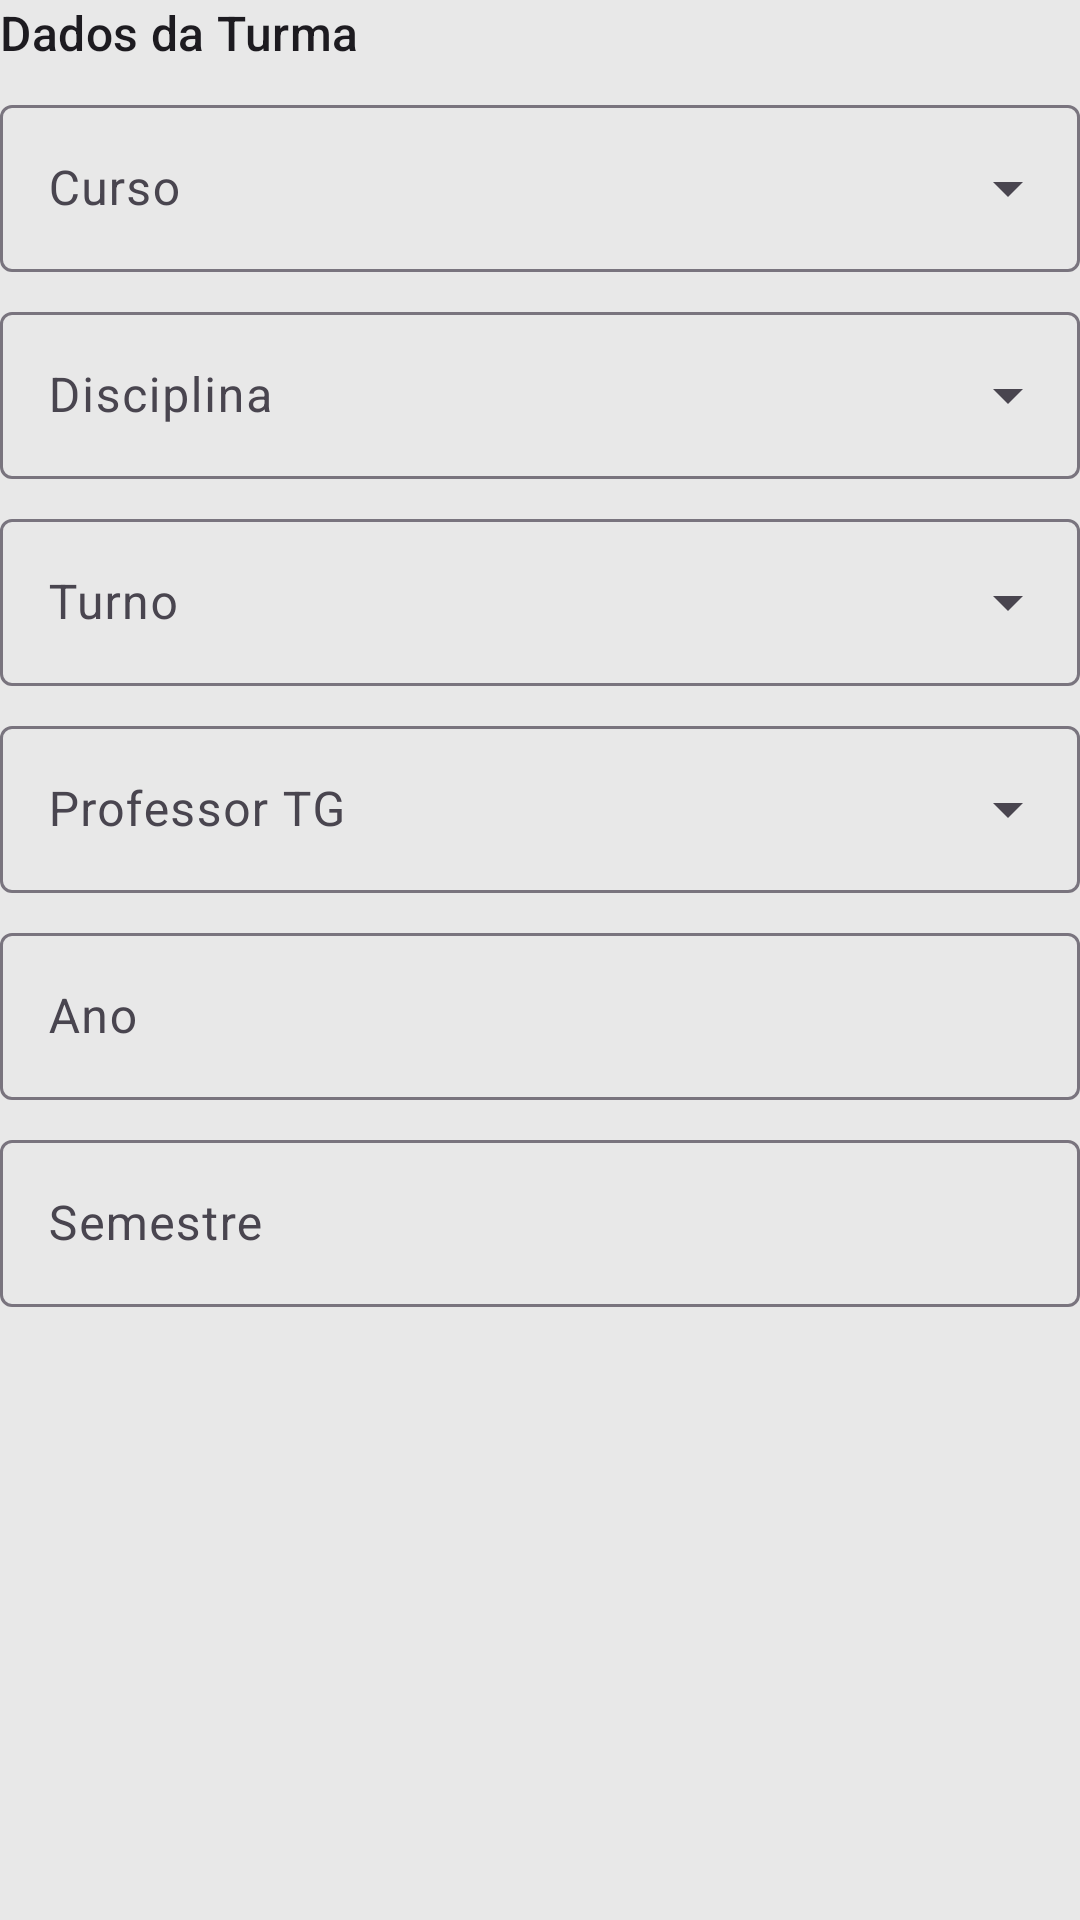

The Android layout XML behind this screen, and the referenced resources:
<!-- AndroidManifest.xml: application theme Theme.GerenciadorDeTCC -->
<!-- res/layout/form_turma.xml -->
<?xml version="1.0" encoding="utf-8"?>
<LinearLayout xmlns:android="http://schemas.android.com/apk/res/android"
    android:layout_width="match_parent"
    android:layout_height="wrap_content"
    android:orientation="vertical">

    <TextView
        style="@style/TextAppearance.Material3.TitleMedium"
        android:layout_width="wrap_content"
        android:layout_height="wrap_content"
        android:layout_marginBottom="8dp"
        android:text="Dados da Turma" />

    <com.google.android.material.textfield.TextInputLayout
        style="@style/Widget.Material3.TextInputLayout.OutlinedBox.ExposedDropdownMenu"
        android:layout_width="match_parent"
        android:layout_height="wrap_content"
        android:hint="Curso">
        <AutoCompleteTextView
            android:id="@+id/autocomplete_turma_curso"
            android:layout_width="match_parent"
            android:layout_height="wrap_content" />
    </com.google.android.material.textfield.TextInputLayout>

    <com.google.android.material.textfield.TextInputLayout
        style="@style/Widget.Material3.TextInputLayout.OutlinedBox.ExposedDropdownMenu"
        android:layout_width="match_parent"
        android:layout_height="wrap_content"
        android:layout_marginTop="8dp"
        android:hint="Disciplina">
        <AutoCompleteTextView
            android:id="@+id/autocomplete_turma_disciplina"
            android:layout_width="match_parent"
            android:layout_height="wrap_content" />
    </com.google.android.material.textfield.TextInputLayout>

    <com.google.android.material.textfield.TextInputLayout
        style="@style/Widget.Material3.TextInputLayout.OutlinedBox.ExposedDropdownMenu"
        android:layout_width="match_parent"
        android:layout_height="wrap_content"
        android:layout_marginTop="8dp"
        android:hint="Turno">
        <AutoCompleteTextView
            android:id="@+id/autocomplete_turma_turno"
            android:layout_width="match_parent"
            android:layout_height="wrap_content" />
    </com.google.android.material.textfield.TextInputLayout>

    <com.google.android.material.textfield.TextInputLayout
        style="@style/Widget.Material3.TextInputLayout.OutlinedBox.ExposedDropdownMenu"
        android:layout_width="match_parent"
        android:layout_height="wrap_content"
        android:layout_marginTop="8dp"
        android:hint="Professor TG">
        <AutoCompleteTextView
            android:id="@+id/autocomplete_turma_professortg"
            android:layout_width="match_parent"
            android:layout_height="wrap_content" />
    </com.google.android.material.textfield.TextInputLayout>

    <com.google.android.material.textfield.TextInputLayout
        android:layout_width="match_parent"
        android:layout_height="wrap_content"
        android:layout_marginTop="8dp"
        android:hint="Ano">
        <com.google.android.material.textfield.TextInputEditText
            android:id="@+id/edit_turma_ano"
            android:layout_width="match_parent"
            android:layout_height="wrap_content"
            android:inputType="number" />
    </com.google.android.material.textfield.TextInputLayout>

    <com.google.android.material.textfield.TextInputLayout
        android:layout_width="match_parent"
        android:layout_height="wrap_content"
        android:layout_marginTop="8dp"
        android:hint="Semestre">
        <com.google.android.material.textfield.TextInputEditText
            android:id="@+id/edit_turma_semestre"
            android:layout_width="match_parent"
            android:layout_height="wrap_content"
            android:inputType="number" />
    </com.google.android.material.textfield.TextInputLayout>
</LinearLayout>
<!-- resources referenced by this layout -->
<resources>
  <style name="Theme.GerenciadorDeTCC" parent="Base.Theme.GerenciadorDeTCC" />
  <style name="Base.Theme.GerenciadorDeTCC" parent="Theme.Material3.DayNight.NoActionBar">
          
          <item name="android:windowBackground">@color/branco2</item>
  
          
          <item name="materialButtonStyle">@style/App.Button</item>
  
      </style>
  <color name="branco2">#e8e8e8</color>
  <style name="App.Button" parent="Widget.Material3.Button">
          <item name="android:backgroundTint">@color/button_color_selector</item>
          <item name="android:textColor">@color/branco</item>
      </style>
  <color name="branco">#FFFFFF</color>
</resources>
